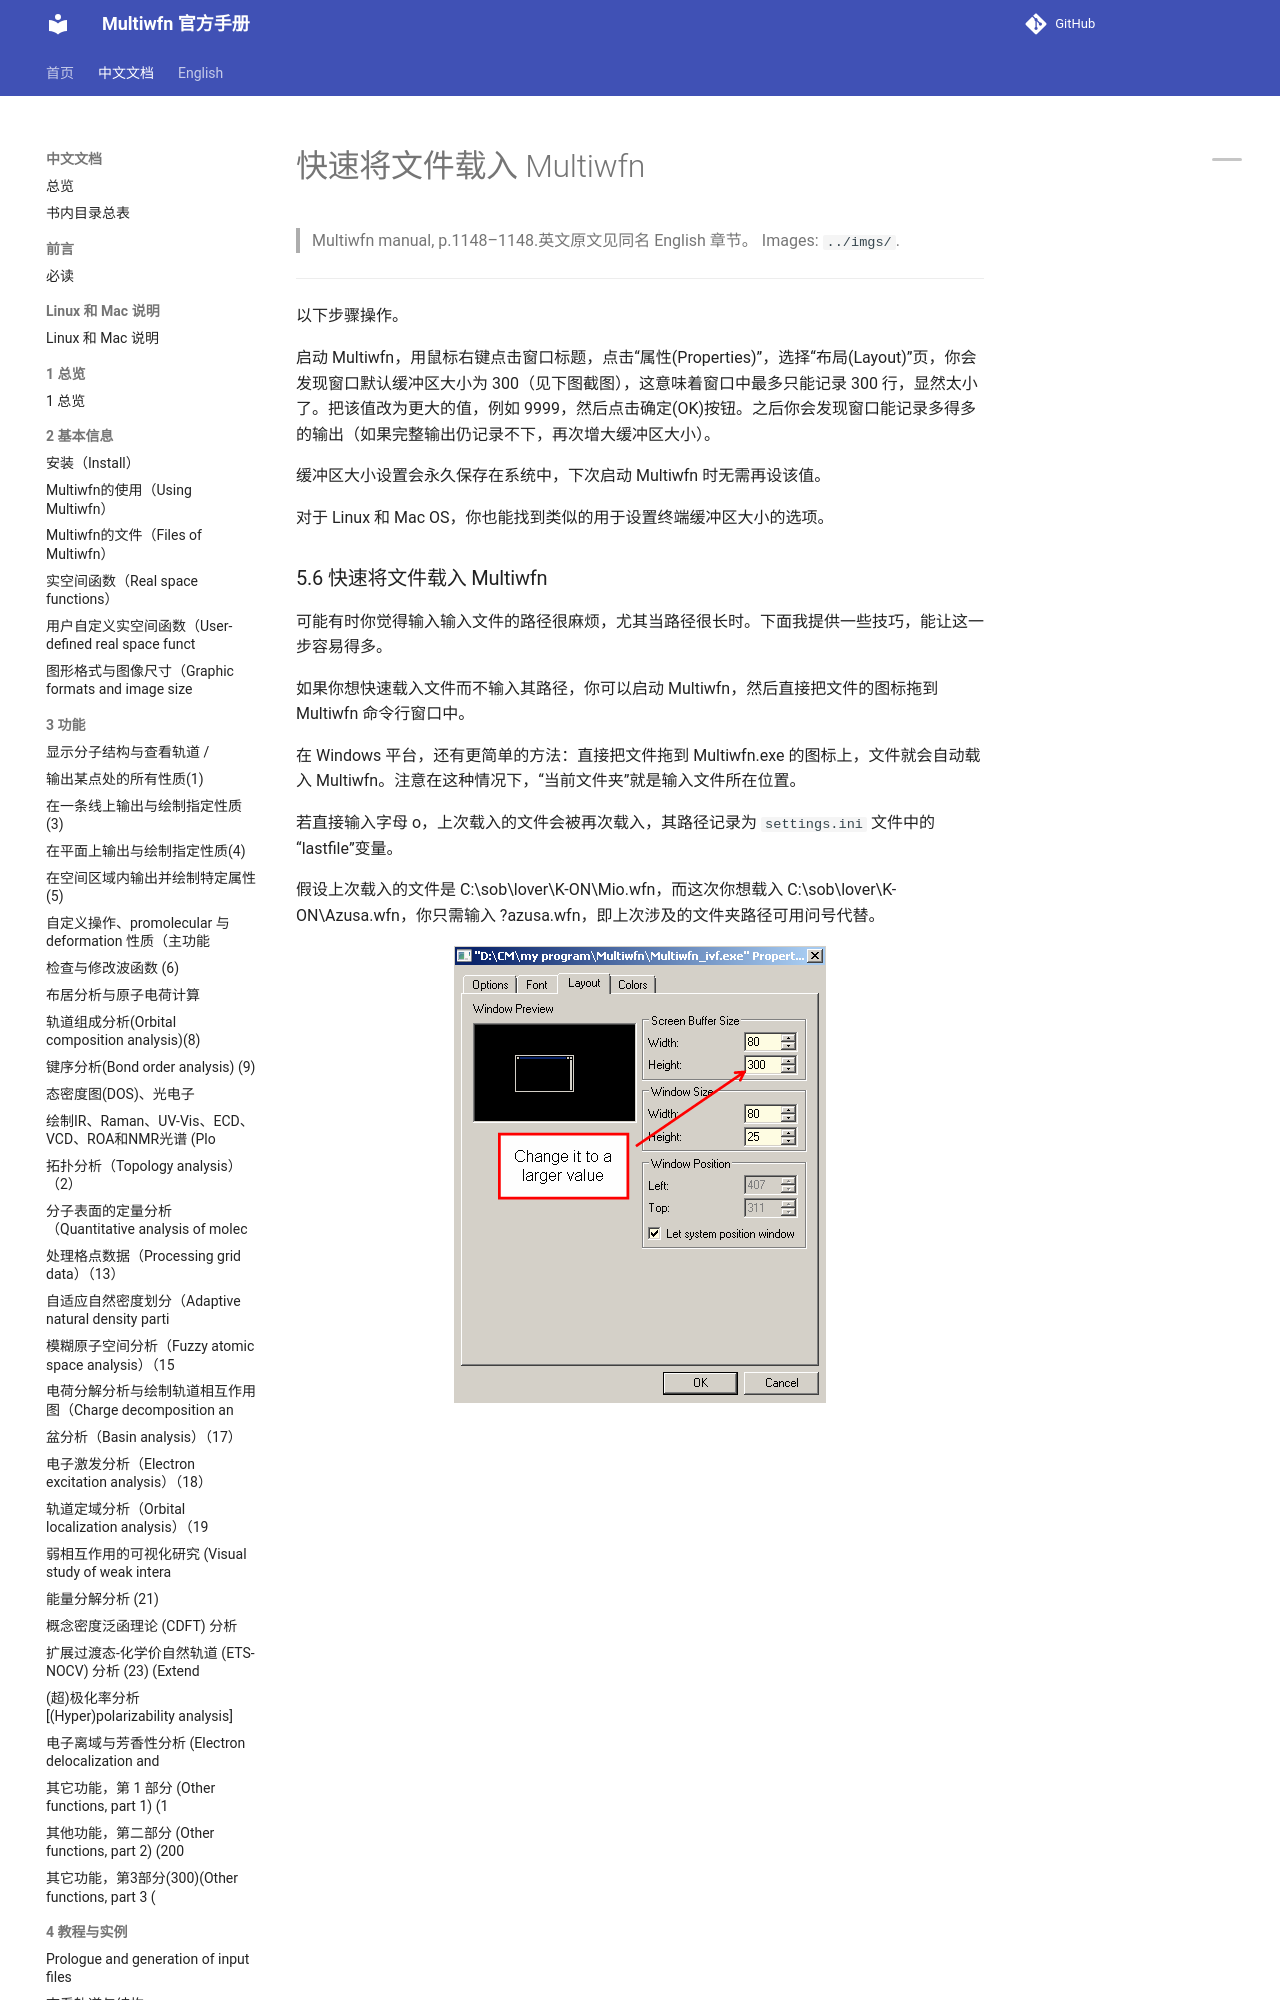

repository: wxyhgk/multiwfn-docs · page: zh/zh_75_5-6-rapidly-load-a-file-into-multiwfn.html · generator: mkdocs

# 快速将文件载入 Multiwfn

> Multiwfn manual, p.1148–1148.英文原文见同名 English 章节。 Images: `../imgs/`.

---

<!-- p.1148 -->



以下步骤操作。

启动 Multiwfn，用鼠标右键点击窗口标题，点击“属性(Properties)”，选择“布局(Layout)”页，你会发现窗口默认缓冲区大小为 300（见下图截图），这意味着窗口中最多只能记录 300 行，显然太小了。把该值改为更大的值，例如 9999，然后点击确定(OK)按钮。之后你会发现窗口能记录多得多的输出（如果完整输出仍记录不下，再次增大缓冲区大小）。

缓冲区大小设置会永久保存在系统中，下次启动 Multiwfn 时无需再设该值。

对于 Linux 和 Mac OS，你也能找到类似的用于设置终端缓冲区大小的选项。
